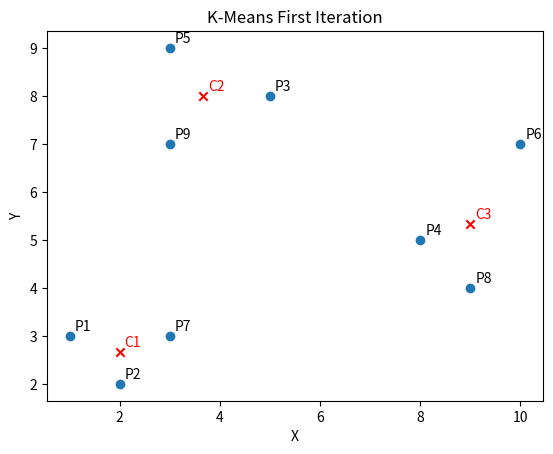

Generate this figure with matplotlib:
# ============================================
# K-Means First Iteration (Manual Distance Table)
# ============================================

import math
import matplotlib.pyplot as plt

# ------------------------------
# STEP 1: Define Points
# ------------------------------
points = {
    "P1": (1, 3),
    "P2": (2, 2),
    "P3": (5, 8),
    "P4": (8, 5),
    "P5": (3, 9),
    "P6": (10, 7),
    "P7": (3, 3),
    "P8": (9, 4),
    "P9": (3, 7)
}

# ------------------------------
# STEP 2: Initial Centroids
# ------------------------------
centroids = {
    "C1": (3, 3),
    "C2": (3, 7),
    "C3": (9, 4)
}

# ------------------------------
# STEP 3: Euclidean Distance Function
# ------------------------------
def euclidean(p, c):
    return math.sqrt((p[0]-c[0])**2 + (p[1]-c[1])**2)

# ------------------------------
# STEP 4: Compute Distances & Assign Clusters (First Iteration)
# ------------------------------
distance_table = []

clusters = {"C1": [], "C2": [], "C3": []}

print("Distance Table (First Iteration):")
print("Point\tDist to C1\tDist to C2\tDist to C3\tAssigned Cluster")

for label, point in points.items():
    d1 = euclidean(point, centroids["C1"])
    d2 = euclidean(point, centroids["C2"])
    d3 = euclidean(point, centroids["C3"])

    # Assign cluster based on minimum distance
    min_dist = min(d1, d2, d3)
    if min_dist == d1:
        cluster = "C1"
    elif min_dist == d2:
        cluster = "C2"
    else:
        cluster = "C3"

    clusters[cluster].append(label)
    distance_table.append([label, d1, d2, d3, cluster])

    print(f"{label}\t{d1:.2f}\t\t{d2:.2f}\t\t{d3:.2f}\t\t{cluster}")

# ------------------------------
# STEP 5: Compute New Centroids
# ------------------------------
new_centroids = {}
for c, plist in clusters.items():
    xs = [points[p][0] for p in plist]
    ys = [points[p][1] for p in plist]
    new_centroids[c] = (sum(xs)/len(xs), sum(ys)/len(ys))

print("\nNew Centroids After First Iteration:")
for c, val in new_centroids.items():
    print(f"{c}: ({val[0]:.2f}, {val[1]:.2f})")

# ------------------------------
# STEP 6: Plot Graph (First Iteration)
# ------------------------------
plt.figure()
x_points = [p[0] for p in points.values()]
y_points = [p[1] for p in points.values()]
plt.scatter(x_points, y_points)

# Label all points
for label, (x, y) in points.items():
    plt.text(x + 0.1, y + 0.1, label)

# Plot new centroids
cx = [v[0] for v in new_centroids.values()]
cy = [v[1] for v in new_centroids.values()]
plt.scatter(cx, cy, marker='x', color='red')

# Label centroids
for c, (x, y) in new_centroids.items():
    plt.text(x + 0.1, y + 0.1, c, color='red')

plt.xlabel("X")
plt.ylabel("Y")
plt.title("K-Means First Iteration")
plt.show()
